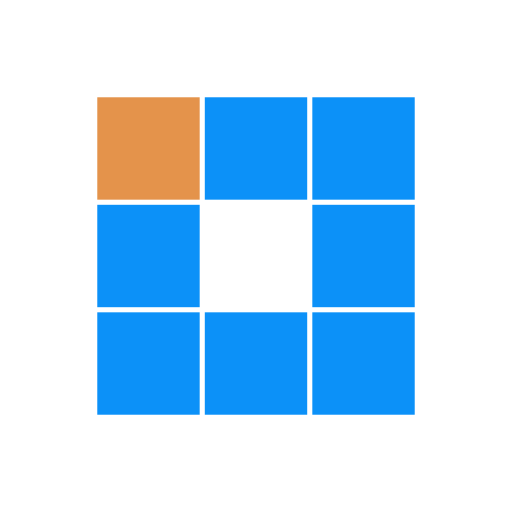
t = 0.00 s
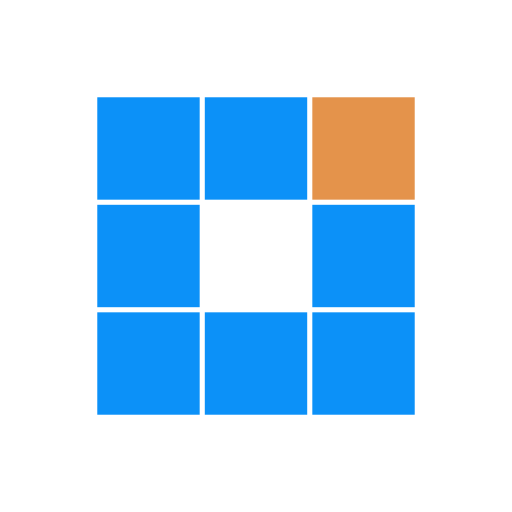
t = 0.31 s
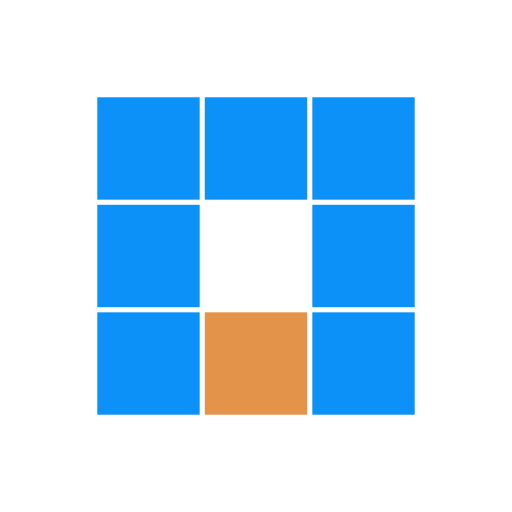
t = 0.63 s
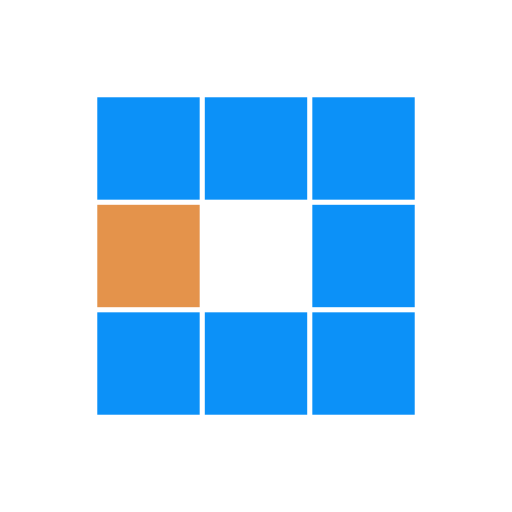
t = 0.94 s
t = 1.25 s: frame unchanged from t = 0.31 s, image omitted
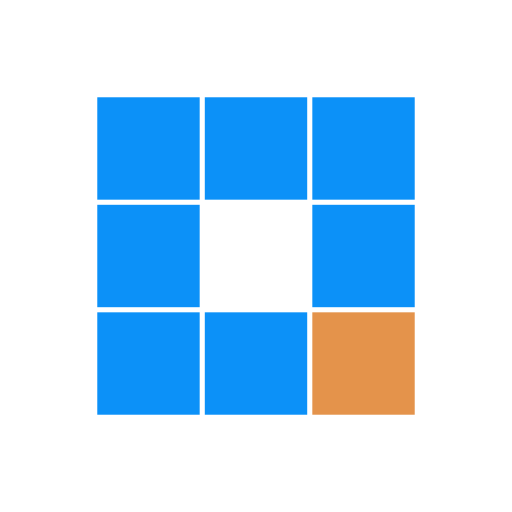
t = 1.53 s

The animated SVG that drew these frames (rendered in a browser with its animation timeline set to each time). Animation: 8 SMIL elements (animate=8); one cycle of 1.88 s, repeats indefinitely.

<?xml version="1.0" encoding="utf-8"?>
<svg xmlns="http://www.w3.org/2000/svg" xmlns:xlink="http://www.w3.org/1999/xlink" style="margin: auto; background: none; display: block; shape-rendering: auto;" width="200px" height="200px" viewBox="0 0 100 100" preserveAspectRatio="xMidYMid">
<rect x="19" y="19" width="20" height="20" fill="#0c91f8">
  <animate attributeName="fill" values="#e4934b;#0c91f8;#0c91f8" keyTimes="0;0.125;1" dur="1s" repeatCount="indefinite" begin="0s" calcMode="discrete"></animate>
</rect><rect x="40" y="19" width="20" height="20" fill="#0c91f8">
  <animate attributeName="fill" values="#e4934b;#0c91f8;#0c91f8" keyTimes="0;0.125;1" dur="1s" repeatCount="indefinite" begin="0.125s" calcMode="discrete"></animate>
</rect><rect x="61" y="19" width="20" height="20" fill="#0c91f8">
  <animate attributeName="fill" values="#e4934b;#0c91f8;#0c91f8" keyTimes="0;0.125;1" dur="1s" repeatCount="indefinite" begin="0.25s" calcMode="discrete"></animate>
</rect><rect x="19" y="40" width="20" height="20" fill="#0c91f8">
  <animate attributeName="fill" values="#e4934b;#0c91f8;#0c91f8" keyTimes="0;0.125;1" dur="1s" repeatCount="indefinite" begin="0.875s" calcMode="discrete"></animate>
</rect><rect x="61" y="40" width="20" height="20" fill="#0c91f8">
  <animate attributeName="fill" values="#e4934b;#0c91f8;#0c91f8" keyTimes="0;0.125;1" dur="1s" repeatCount="indefinite" begin="0.375s" calcMode="discrete"></animate>
</rect><rect x="19" y="61" width="20" height="20" fill="#0c91f8">
  <animate attributeName="fill" values="#e4934b;#0c91f8;#0c91f8" keyTimes="0;0.125;1" dur="1s" repeatCount="indefinite" begin="0.75s" calcMode="discrete"></animate>
</rect><rect x="40" y="61" width="20" height="20" fill="#0c91f8">
  <animate attributeName="fill" values="#e4934b;#0c91f8;#0c91f8" keyTimes="0;0.125;1" dur="1s" repeatCount="indefinite" begin="0.625s" calcMode="discrete"></animate>
</rect><rect x="61" y="61" width="20" height="20" fill="#0c91f8">
  <animate attributeName="fill" values="#e4934b;#0c91f8;#0c91f8" keyTimes="0;0.125;1" dur="1s" repeatCount="indefinite" begin="0.5s" calcMode="discrete"></animate>
</rect>
<!-- [ldio] generated by https://loading.io/ --></svg>